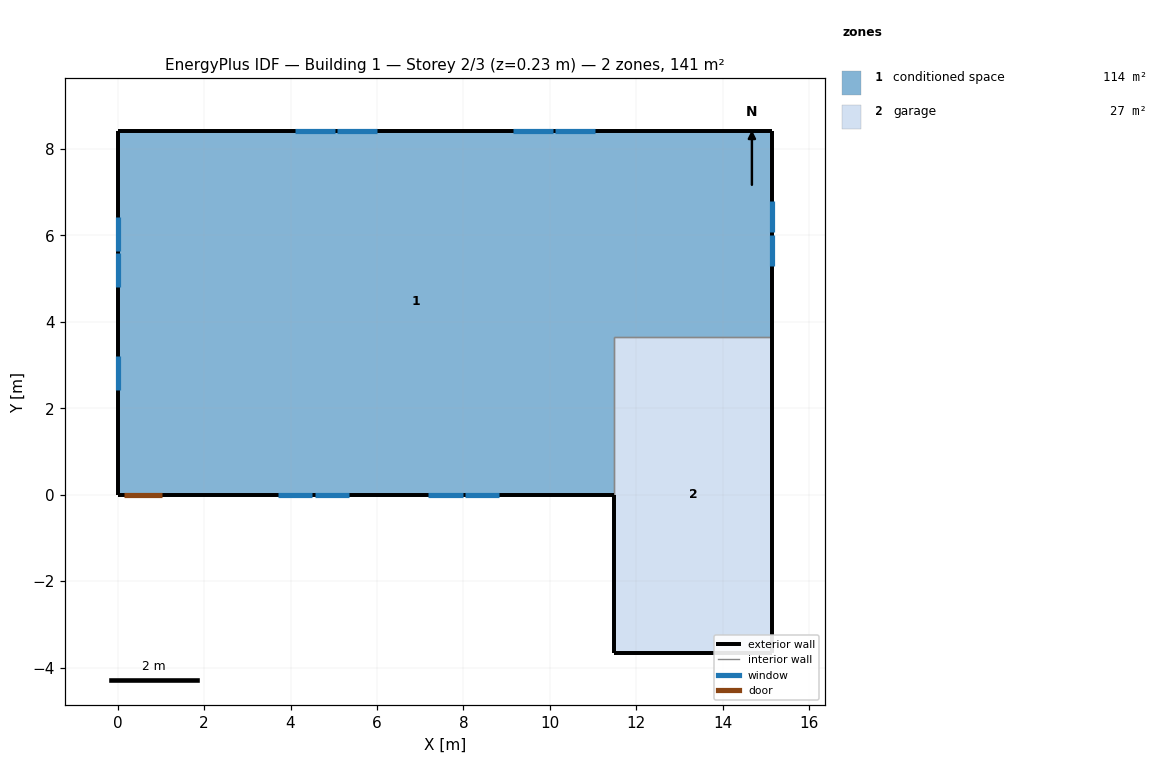
=== STOREY PLAN SPEC (per zone: floor XY polygon, exterior-wall plan segments, windows/doors) ===
zone 1: conditioned space  (114.1 m²)
  floor: (15.15, 8.42) (15.15, 3.66) (11.49, 3.66) (11.49, 0.00) (0.00, 0.00) (0.00, 8.42)
  exterior wall: (15.15, 8.42) – (15.15, 3.66)  [4.8 m]
    window: (15.15, 5.28) – (15.15, 6.01)  [0.7 m²]
    window: (15.15, 6.07) – (15.15, 6.79)  [0.7 m²]
  exterior wall: (11.49, 0.00) – (1.05, 0.00)  [10.4 m]
    window: (3.70, 0.00) – (4.50, 0.00)  [0.8 m²]
    window: (4.56, 0.00) – (5.35, 0.00)  [0.8 m²]
    window: (7.18, 0.00) – (7.98, 0.00)  [0.8 m²]
    window: (8.04, 0.00) – (8.83, 0.00)  [0.8 m²]
  exterior wall: (1.05, 0.00) – (0.13, 0.00)  [0.9 m]
    door: (0.15, 0.00) – (1.02, 0.00)  [1.9 m²]
  exterior wall: (0.13, 0.00) – (0.00, 0.00)  [0.1 m]
  exterior wall: (0.00, 0.00) – (0.00, 8.42)  [8.4 m]
    window: (0.00, 6.43) – (0.00, 5.64)  [0.8 m²]
    window: (0.00, 5.58) – (0.00, 4.79)  [0.8 m²]
    window: (0.00, 3.20) – (0.00, 2.41)  [0.8 m²]
  exterior wall: (0.00, 8.42) – (15.15, 8.42)  [15.1 m]
    window: (11.04, 8.42) – (10.13, 8.42)  [1.1 m²]
    window: (10.07, 8.42) – (9.16, 8.42)  [1.1 m²]
    window: (5.99, 8.42) – (5.08, 8.42)  [1.1 m²]
    window: (5.02, 8.42) – (4.11, 8.42)  [1.1 m²]
  interior walls: 2
zone 2: garage  (26.8 m²)
  floor: (11.49, -3.66) (11.49, 3.66) (15.15, 3.66) (15.15, -3.66)
  exterior wall: (11.49, 0.00) – (11.49, -3.66)  [3.7 m]
  exterior wall: (15.15, 3.66) – (15.15, -3.66)  [7.3 m]
  exterior wall: (15.15, -3.66) – (11.49, -3.66)  [3.7 m]
  interior walls: 2

=== DERIVED (storey summary) ===
Building: Building 1
Storey: 2 of 3  (floor level z = 0.23 m)
Storey gross floor area: 140.8 m²
Zones on this storey: 2
  - conditioned space: floor 114.1 m²; exterior wall 39.8 m (97.1 m²); 13 window(s) 11.6 m²; WWR 12.0%; 1 door(s)
  - garage: floor 26.8 m²; exterior wall 14.6 m (35.7 m²); WWR 0.0%
Zone adjacency (shared interzone walls):
  - conditioned space ↔ garage